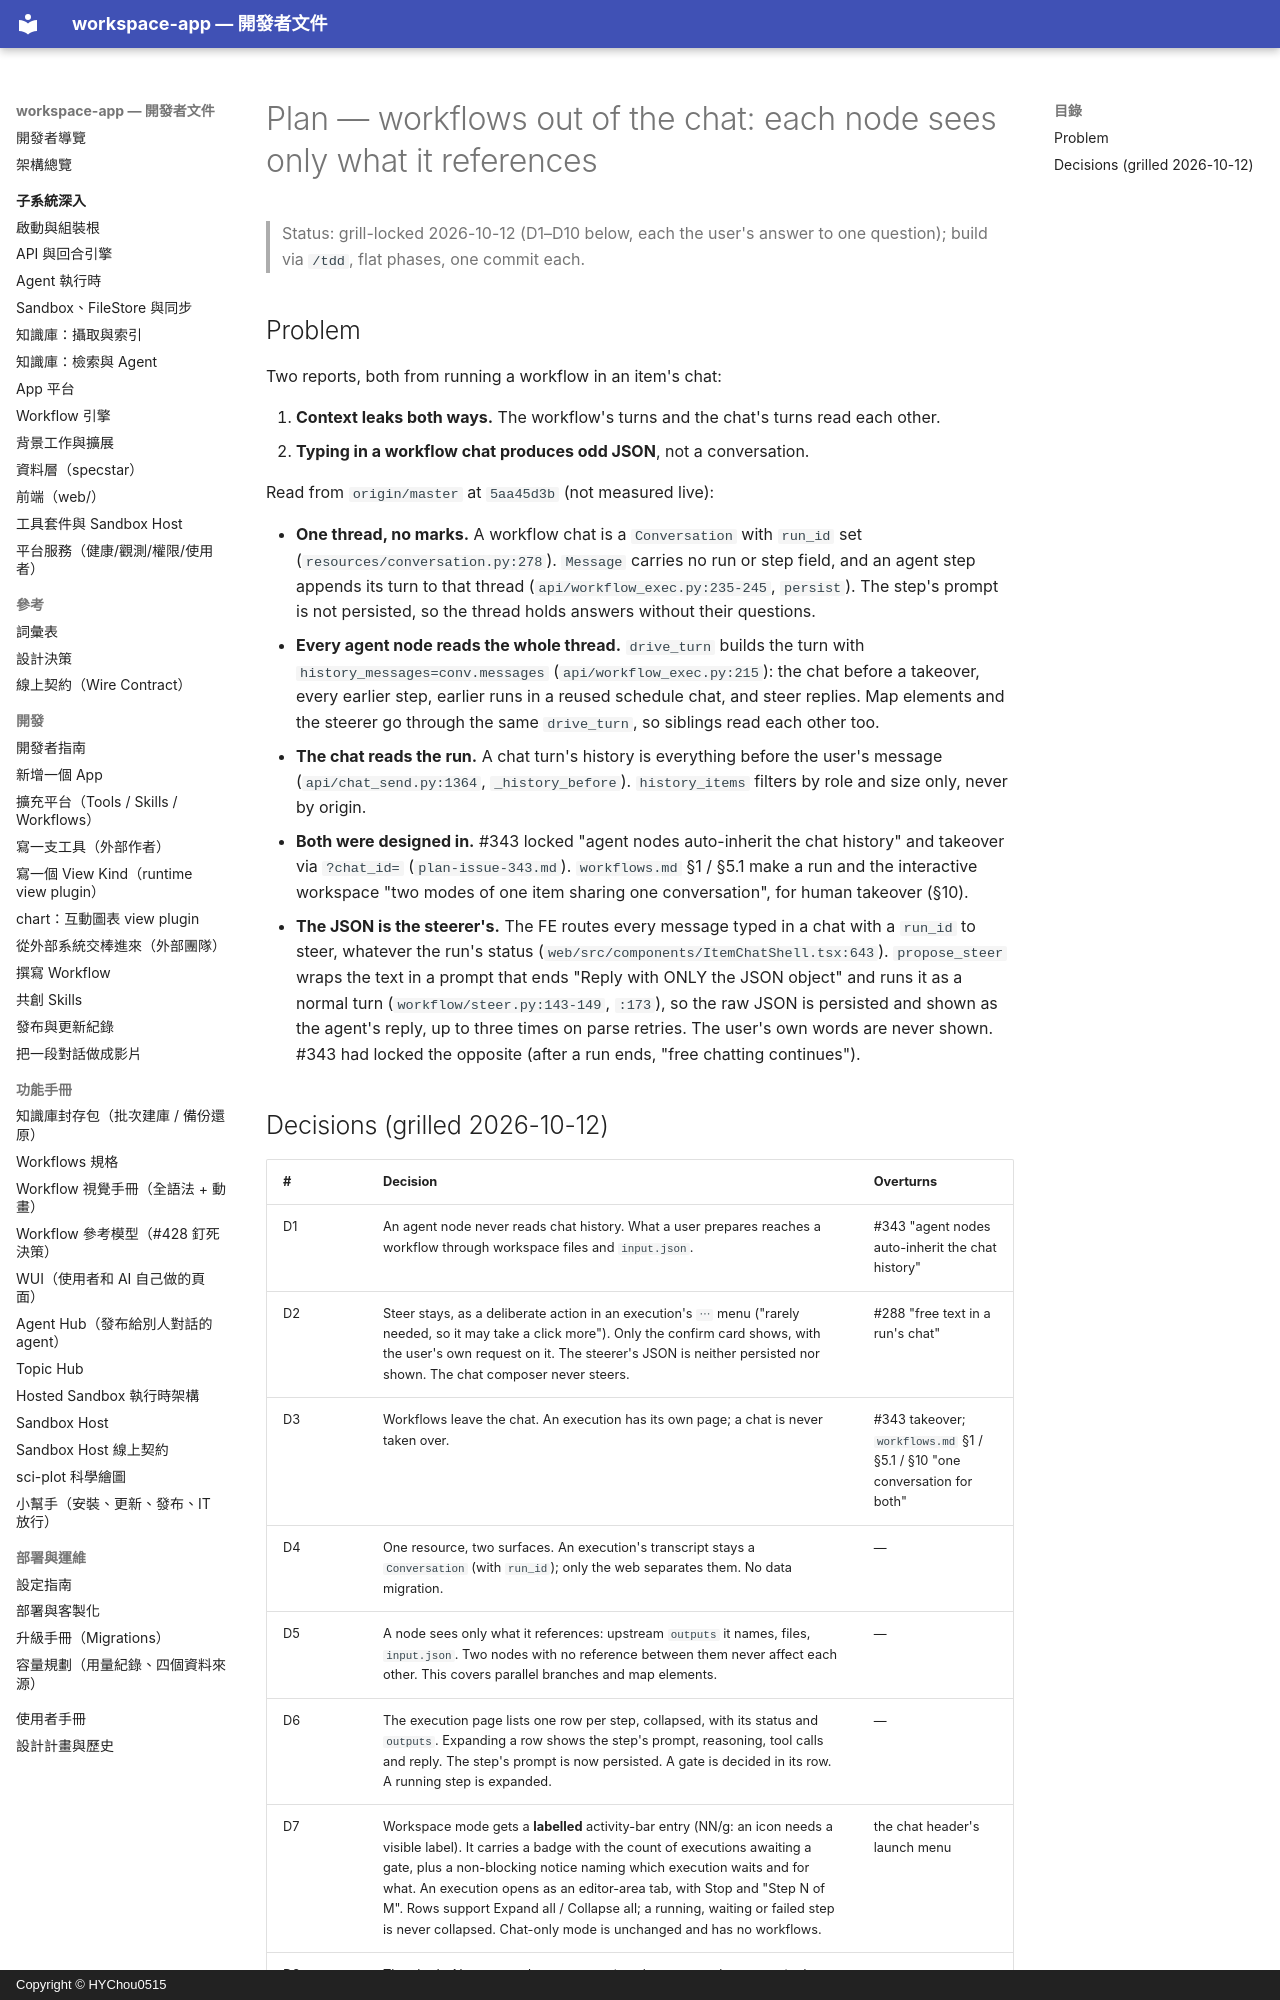

repository: HYChou0515/ai-workspace · page: plan-workflow-out-of-chat/index.html · generator: mkdocs · copyright: Copyright © HYChou0515

# Plan — workflows out of the chat: each node sees only what it references

> Status: grill-locked 2026-10-12 (D1–D10 below, each the user's answer to one
> question); build via `/tdd`, flat phases, one commit each.

## Problem

Two reports, both from running a workflow in an item's chat:

1. **Context leaks both ways.** The workflow's turns and the chat's turns read
   each other.
2. **Typing in a workflow chat produces odd JSON**, not a conversation.

Read from `origin/master` at `5aa45d3b` (not measured live):

- **One thread, no marks.** A workflow chat is a `Conversation` with `run_id`
  set (`resources/conversation.py:278`). `Message` carries no run or step
  field, and an agent step appends its turn to that thread
  (`api/workflow_exec.py:235-245`, `persist`). The step's prompt is not
  persisted, so the thread holds answers without their questions.
- **Every agent node reads the whole thread.** `drive_turn` builds the turn
  with `history_messages=conv.messages` (`api/workflow_exec.py:215`): the
  chat before a takeover, every earlier step, earlier runs in a reused
  schedule chat, and steer replies. Map elements and the steerer go through
  the same `drive_turn`, so siblings read each other too.
- **The chat reads the run.** A chat turn's history is everything before the
  user's message (`api/chat_send.py:1364`, `_history_before`). `history_items`
  filters by role and size only, never by origin.
- **Both were designed in.** #343 locked "agent nodes auto-inherit the chat
  history" and takeover via `?chat_id=` (`plan-issue-343.md`).
  `workflows.md` §1 / §5.1 make a run and the interactive workspace "two modes
  of one item sharing one conversation", for human takeover (§10).
- **The JSON is the steerer's.** The FE routes every message typed in a chat
  with a `run_id` to steer, whatever the run's status
  (`web/src/components/ItemChatShell.tsx:643`). `propose_steer` wraps the text
  in a prompt that ends "Reply with ONLY the JSON object" and runs it as a
  normal turn (`workflow/steer.py:143-149`, `:173`), so the raw JSON is
  persisted and shown as the agent's reply, up to three times on parse
  retries. The user's own words are never shown. #343 had locked the opposite
  (after a run ends, "free chatting continues").
